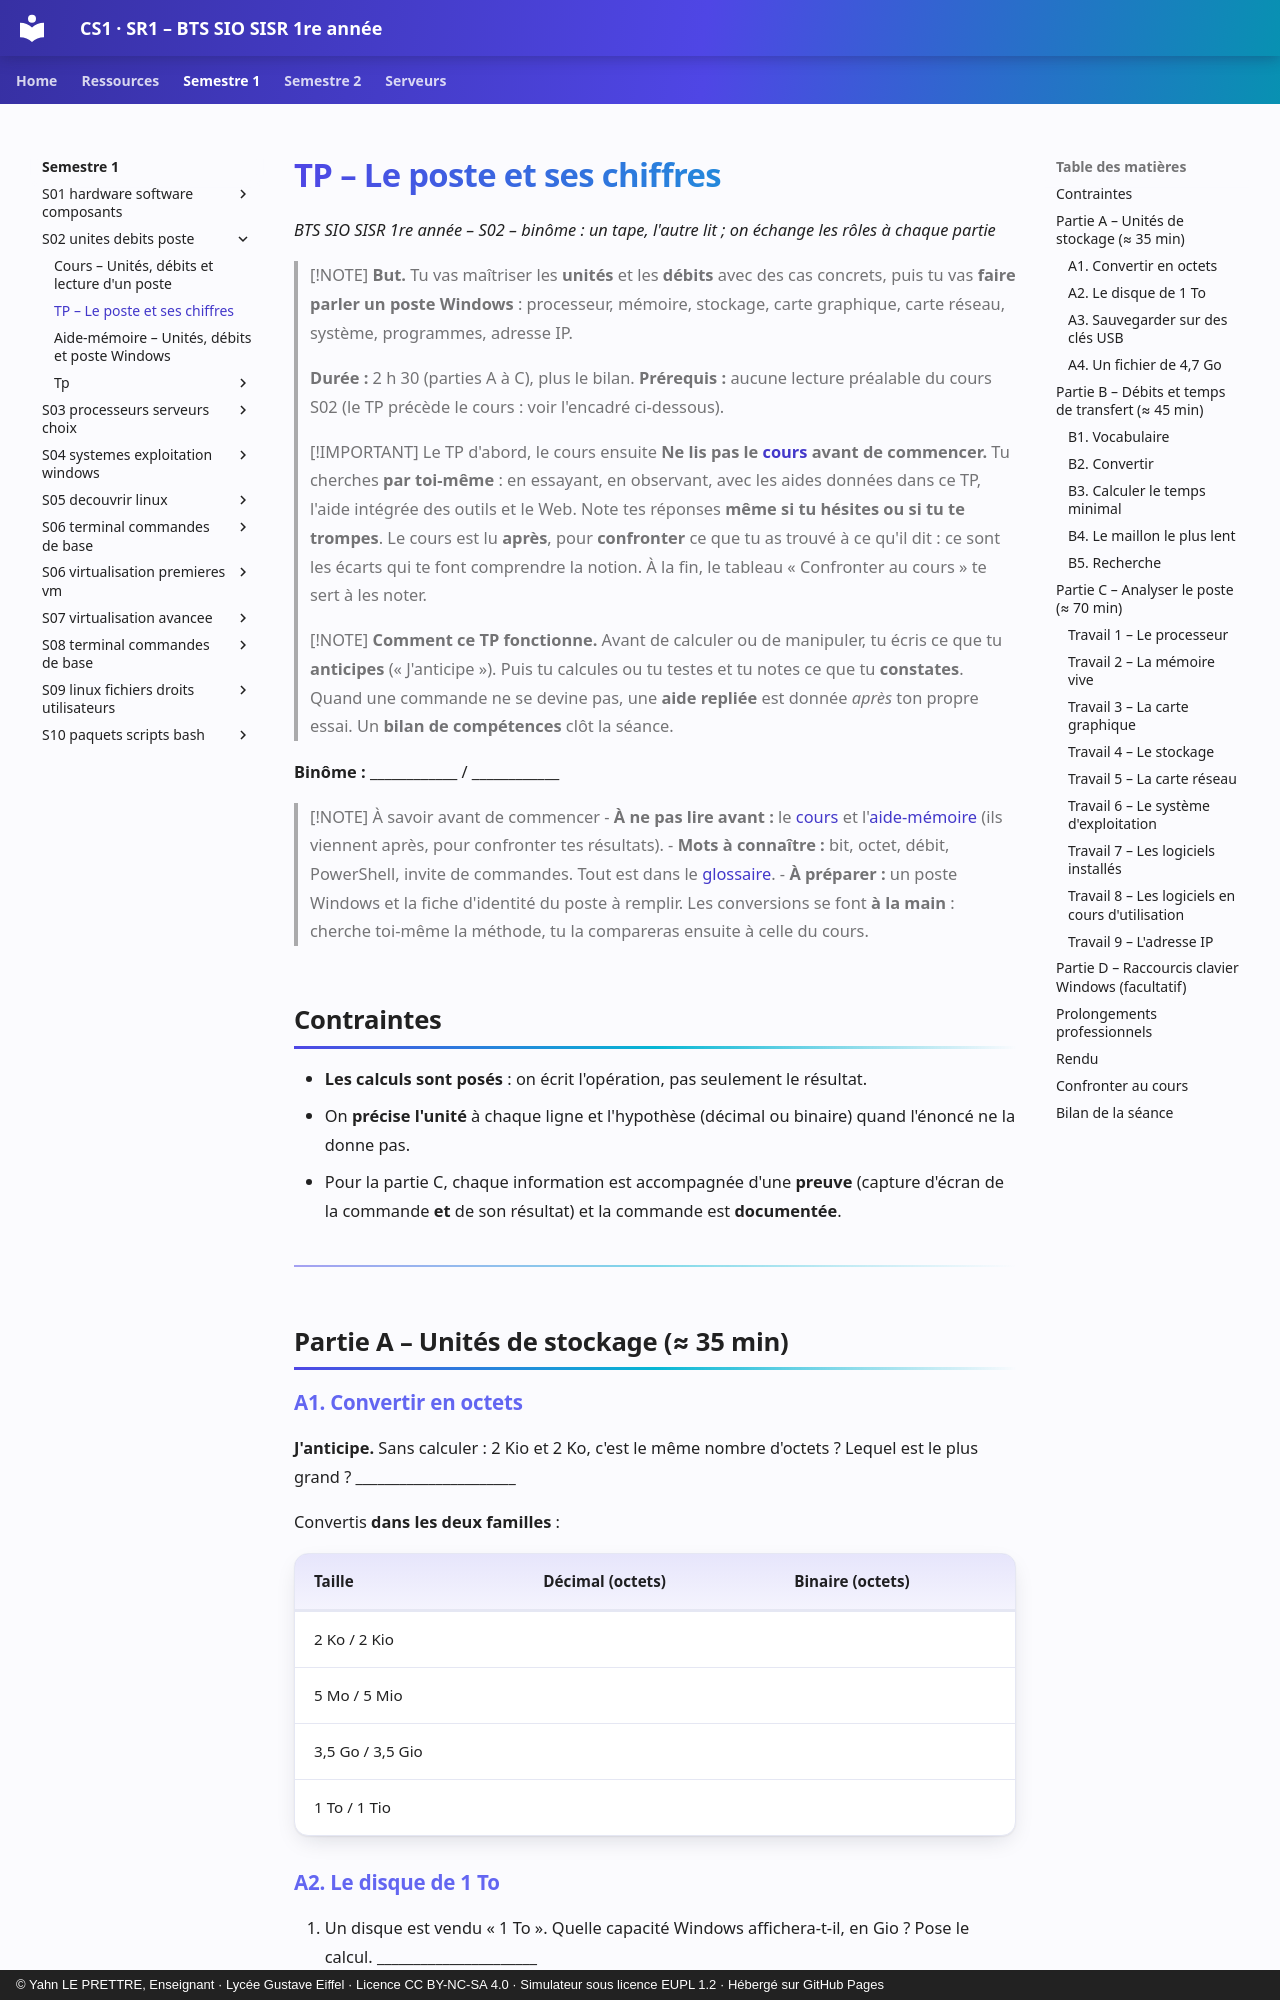

repository: YahnLP/BTS-SIO1-gustave-eiffel · page: semestre-1/S02-unites-debits-poste/02-tp/index.html · generator: mkdocs · copyright: © Yahn LE PRETTRE, Enseignant · Lycée Gustave Eiffel · Licence CC BY-NC-SA 4.0 · Simulateur sous licence EUPL 1.2 · Hébergé sur GitHub Pages

# TP – Le poste et ses chiffres

*BTS SIO SISR 1re année – S02 – binôme : un tape, l'autre lit ; on échange les rôles à chaque partie*

> [!NOTE]
> **But.** Tu vas maîtriser les **unités** et les **débits** avec des cas concrets, puis tu vas **faire parler un poste Windows** : processeur, mémoire, stockage, carte graphique, carte réseau, système, programmes, adresse IP.
>
> **Durée :** 2 h 30 (parties A à C), plus le bilan. **Prérequis :** aucune lecture préalable du cours S02 (le TP précède le cours : voir l'encadré ci-dessous).

> [!IMPORTANT] Le TP d'abord, le cours ensuite
> **Ne lis pas le [cours](01-cours.md) avant de commencer.** Tu cherches **par toi-même** : en essayant, en observant, avec les aides données dans ce TP, l'aide intégrée des outils et le Web. Note tes réponses **même si tu hésites ou si tu te trompes**. Le cours est lu **après**, pour **confronter** ce que tu as trouvé à ce qu'il dit : ce sont les écarts qui te font comprendre la notion. À la fin, le tableau « Confronter au cours » te sert à les noter.

> [!NOTE]
> **Comment ce TP fonctionne.** Avant de calculer ou de manipuler, tu écris ce que tu **anticipes** (« J'anticipe »). Puis tu calcules ou tu testes et tu notes ce que tu **constates**. Quand une commande ne se devine pas, une **aide repliée** est donnée *après* ton propre essai. Un **bilan de compétences** clôt la séance.

**Binôme :** ____________ / ____________

> [!NOTE] À savoir avant de commencer
> - **À ne pas lire avant :** le [cours](01-cours.md) et l'[aide-mémoire](03-aide-memoire.md) (ils viennent après, pour confronter tes résultats).
> - **Mots à connaître :** bit, octet, débit, PowerShell, invite de commandes. Tout est dans le [glossaire](../../ressources/glossaire.md).
> - **À préparer :** un poste Windows et la fiche d'identité du poste à remplir. Les conversions se font **à la main** : cherche toi-même la méthode, tu la compareras ensuite à celle du cours.

## Contraintes

- **Les calculs sont posés** : on écrit l'opération, pas seulement le résultat.
- On **précise l'unité** à chaque ligne et l'hypothèse (décimal ou binaire) quand l'énoncé ne la donne pas.
- Pour la partie C, chaque information est accompagnée d'une **preuve** (capture d'écran de la commande **et** de son résultat) et la commande est **documentée**.

---

## Partie A – Unités de stockage (≈ 35 min)
